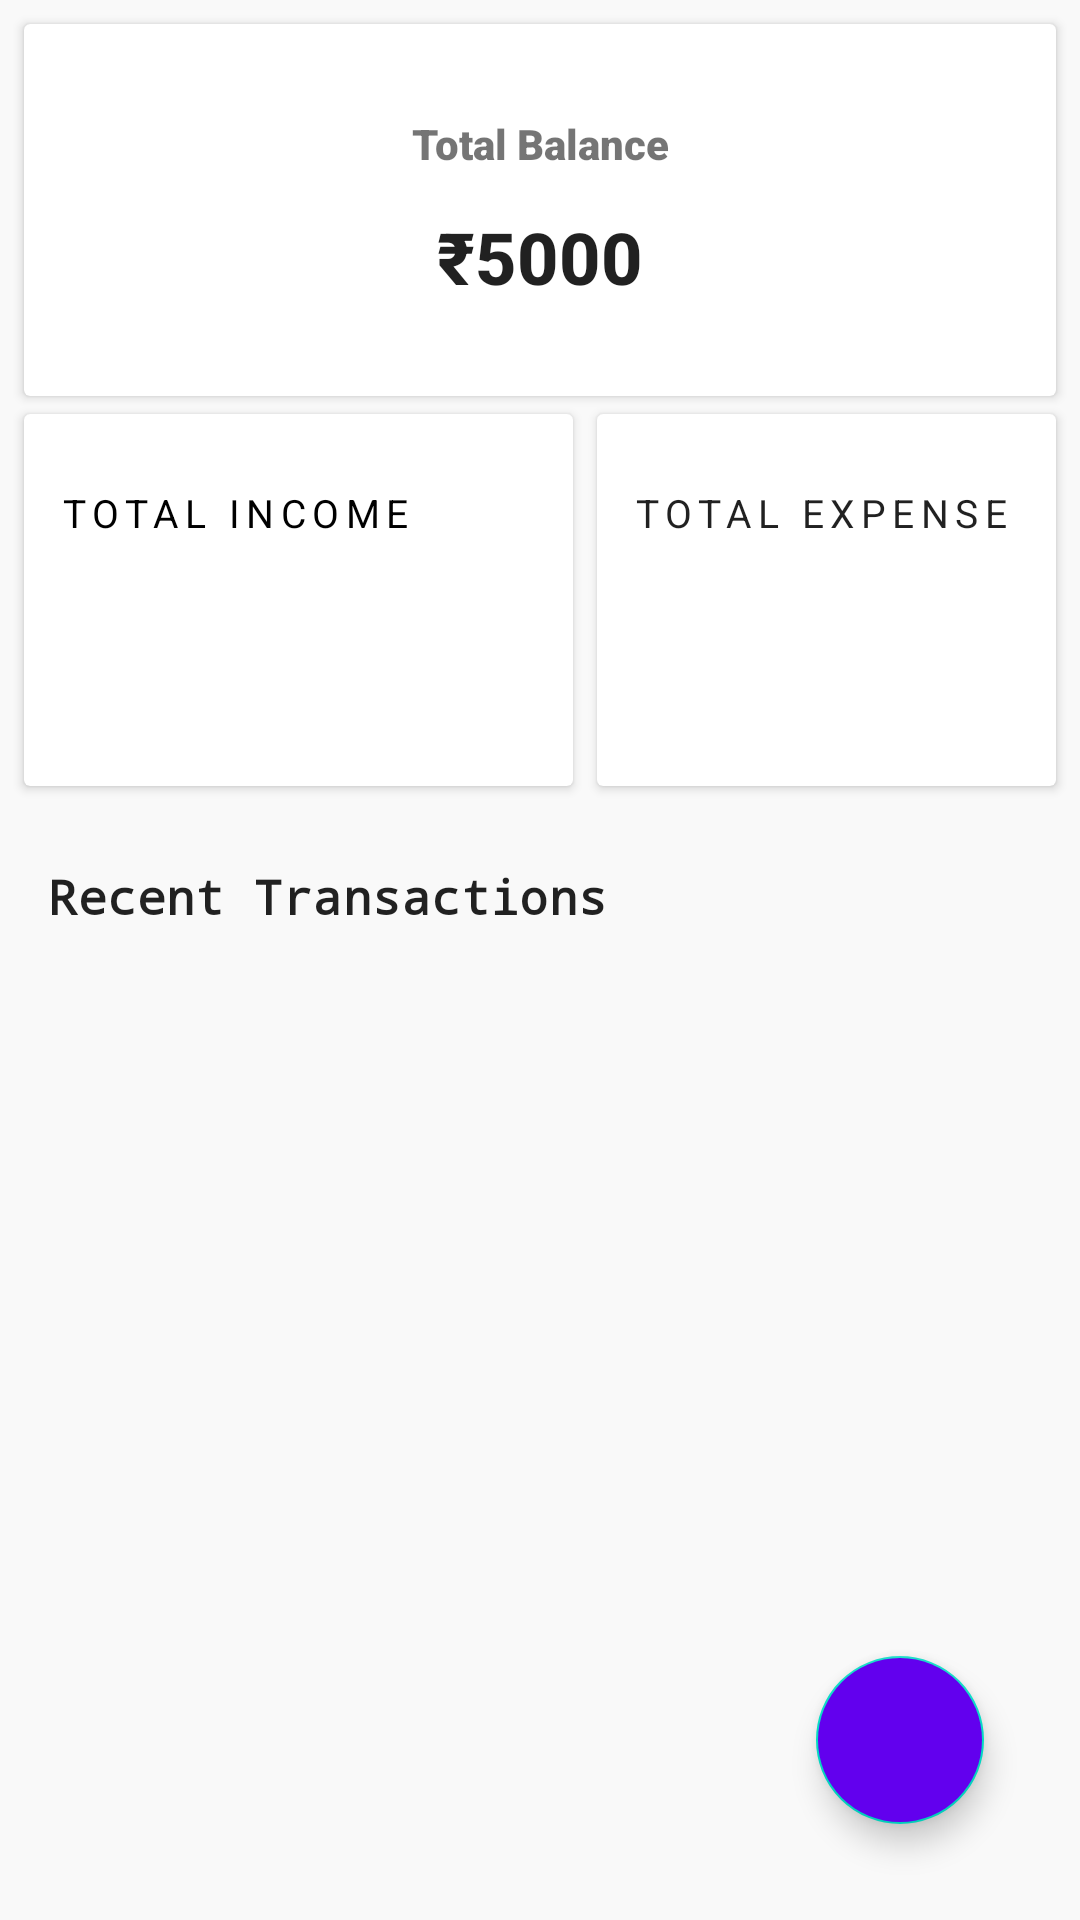

Reconstruct the res/layout file that produces this screen, plus the resources it refers to.
<!-- AndroidManifest.xml: application theme Theme.ExpenseTracker -->
<!-- res/layout/fragment_dashboard.xml -->
<?xml version="1.0" encoding="utf-8"?>
<FrameLayout xmlns:android="http://schemas.android.com/apk/res/android"
    xmlns:app="http://schemas.android.com/apk/res-auto"
    xmlns:tools="http://schemas.android.com/tools"
    android:layout_width="match_parent"
    android:layout_height="match_parent"
    android:background="#f9f9f9"
    tools:context=".DashboardFragment">

    <LinearLayout
        android:layout_width="match_parent"
        android:layout_height="match_parent"
        android:id="@+id/dashboard"
        android:orientation="vertical">

        <include layout="@layout/total_balance_view">
        </include>

        <LinearLayout
            android:layout_width="match_parent"
            android:layout_height="140dp"
            android:orientation="horizontal">
            <androidx.cardview.widget.CardView xmlns:android="http://schemas.android.com/apk/res/android"
                xmlns:app="http://schemas.android.com/apk/res-auto"
                android:layout_width="183dp"
                android:layout_height="124dp"
                android:id="@+id/income_cv"
                app:cardElevation="2dp"
                android:layout_marginLeft="8dp"
                android:layout_marginRight="8dp"
                android:layout_marginTop="6dp"
                app:cardBackgroundColor="#FFFFFF"
                xmlns:tools="http://schemas.android.com/tools">
                <LinearLayout
                    android:layout_width="match_parent"
                    android:layout_height="match_parent"
                    android:orientation="vertical">

                    <ImageView
                        android:id="@+id/income_icon"
                        android:layout_width="wrap_content"
                        android:layout_height="wrap_content"
                        android:layout_gravity="end"
                        android:layout_margin="12dp"
                        app:srcCompat="@drawable/ic_income" />

                    <TextView
                        android:id="@+id/income_total_title"
                        android:layout_width="match_parent"
                        android:layout_height="wrap_content"
                        android:layout_marginStart="12dp"
                        android:fontFamily="sans-serif"
                        android:textSize="13dp"
                        android:textColor="@color/black"
                        android:text="Total Income"
                        android:textAppearance="@style/TextAppearance.MaterialComponents.Overline"
                        />

                    <TextView
                        android:id="@+id/income_total"
                        android:layout_width="match_parent"
                        android:layout_height="wrap_content"
                        android:layout_marginStart="12dp"
                        android:layout_marginTop="12dp"
                        android:fontFamily="monospace"
                        android:textStyle="bold"
                        android:gravity="start"
                        android:textAppearance="@style/TextAppearance.MaterialComponents.Subtitle1"
                        tools:text="₹12000" />
                </LinearLayout>
            </androidx.cardview.widget.CardView>

            <androidx.cardview.widget.CardView xmlns:android="http://schemas.android.com/apk/res/android"
                xmlns:app="http://schemas.android.com/apk/res-auto"
                android:layout_width="match_parent"
                android:layout_height="124dp"
                android:layout_marginRight="8dp"
                android:layout_marginTop="6dp"
                app:cardBackgroundColor="#FFFFFF"
                app:cardElevation="2dp"
                android:id="@+id/expense_cv"
                xmlns:tools="http://schemas.android.com/tools">
                <LinearLayout
                    android:layout_width="match_parent"
                    android:layout_height="match_parent"
                    android:orientation="vertical"
                    >

                    <ImageView
                        android:id="@+id/expense_icon"
                        android:layout_width="wrap_content"
                        android:layout_height="wrap_content"
                        android:layout_gravity="end"
                        android:layout_margin="12dp"
                        app:srcCompat="@drawable/ic_expense" />

                    <TextView
                        android:id="@+id/expense_total_title"
                        android:layout_width="match_parent"
                        android:layout_height="wrap_content"
                        android:layout_marginStart="12dp"
                        android:fontFamily="sans-serif"
                        android:textSize="13dp"
                        android:text="Total Expense"
                        android:textAppearance="@style/TextAppearance.MaterialComponents.Overline"
                        />

                    <TextView
                        android:id="@+id/expense_total"
                        android:layout_width="match_parent"
                        android:layout_height="wrap_content"
                        android:layout_marginStart="12dp"
                        android:layout_marginTop="12dp"
                        android:fontFamily="monospace"
                        android:textStyle="bold"
                        android:gravity="start"
                        android:textAppearance="@style/TextAppearance.MaterialComponents.Subtitle1"
                        tools:text="₹12000" />
                </LinearLayout>
            </androidx.cardview.widget.CardView>

        </LinearLayout>
        <TextView
            android:id="@+id/text_recent_transaction"
            android:layout_width="match_parent"
            android:layout_height="wrap_content"
            android:layout_marginStart="16dp"
            android:layout_marginTop="16dp"
            android:text="Recent Transactions"
            android:textAppearance="@style/TextAppearance.MaterialComponents.Subtitle1"
            android:textStyle="bold"
            android:fontFamily="monospace">

        </TextView>
        <androidx.recyclerview.widget.RecyclerView
            android:id="@+id/transaction_rv"
            android:layout_width="match_parent"
            android:layout_height="match_parent"
            android:layout_marginTop="16dp">

        </androidx.recyclerview.widget.RecyclerView>

    </LinearLayout>

    <com.google.android.material.floatingactionbutton.FloatingActionButton
        android:id="@+id/addTransactionBU"
        android:layout_width="wrap_content"
        android:layout_margin="32dp"
        android:layout_height="wrap_content"
        android:backgroundTint="@color/purple_500"
        android:layout_gravity="bottom|end"
        app:tint="@color/white"
        android:clickable="true"
        android:src="@drawable/ic_baseline_add_24" />

    <include
        layout="@layout/empty_state_layout">
    </include>
</FrameLayout>
<!-- res/layout/total_balance_view.xml (included above) -->
<?xml version="1.0" encoding="utf-8"?>
<androidx.cardview.widget.CardView xmlns:android="http://schemas.android.com/apk/res/android"
    android:layout_width="match_parent"
    android:layout_height="124dp"
    xmlns:app="http://schemas.android.com/apk/res-auto"
    xmlns:tools="http://schemas.android.com/tools"
    android:layout_marginLeft="8dp"
    android:layout_marginRight="8dp"
    android:layout_marginTop="8dp"
    app:cardElevation="2dp"
    app:cardBackgroundColor="@color/design_default_color_surface"
    android:id="@+id/total_balance_view">

    <LinearLayout
        android:layout_width="match_parent"
        android:layout_height="wrap_content"
        android:layout_gravity="center_horizontal|center_vertical"
        android:orientation="vertical">

        <TextView
            android:id="@+id/total_balance_title"
            android:layout_width="match_parent"
            android:layout_height="wrap_content"
            android:gravity="center_horizontal"
            android:fontFamily="sans-serif-black"
            android:text="Total Balance"
            />

        <TextView
            android:id="@+id/total_balance"
            android:layout_width="match_parent"
            android:layout_height="wrap_content"
            android:layout_marginTop="12dp"
            android:textStyle="bold"
            android:gravity="center_horizontal"
            android:fontFamily="sans-serif-medium"
            tools:text="₹5000"
            android:textAppearance="@style/TextAppearance.MaterialComponents.Headline5"/>
    </LinearLayout>
</androidx.cardview.widget.CardView>
<!-- res/layout/empty_state_layout.xml (included above) -->
<?xml version="1.0" encoding="utf-8"?>
<RelativeLayout xmlns:android="http://schemas.android.com/apk/res/android"
    xmlns:app="http://schemas.android.com/apk/res-auto"
    xmlns:tools="http://schemas.android.com/tools"
    android:id="@+id/empty_state_view"
    android:layout_width="match_parent"
    android:layout_height="match_parent"
    android:gravity="center"
    android:visibility="invisible">

    <com.airbnb.lottie.LottieAnimationView
        android:id="@+id/empty_state_image"
        android:layout_width="250dp"
        android:layout_height="250dp"
        android:layout_centerHorizontal="true"
        app:lottie_autoPlay="true"
        app:lottie_loop="true"
        app:lottie_rawRes="@raw/empty"
        app:lottie_repeatMode="restart"
        tools:src="@drawable/ic_logo" />

    <TextView
        android:id="@+id/empty_state_title"
        android:layout_width="match_parent"
        android:layout_height="wrap_content"
        android:layout_below="@id/empty_state_image"
        android:layout_centerHorizontal="true"
        android:fontFamily="sans-serif"
        android:gravity="center_horizontal"
        android:text="@string/text_transaction_empty_title"
        android:textAppearance="@style/TextAppearance.MaterialComponents.Headline6"
        android:textColor="@color/black" />


    <TextView
        android:id="@+id/empty_state_description"
        android:layout_width="wrap_content"
        android:layout_height="wrap_content"
        android:layout_below="@id/empty_state_title"
        android:layout_centerHorizontal="true"
        android:layout_marginStart="32dp"
        android:layout_marginTop="12dp"
        android:layout_marginEnd="32dp"
        android:fontFamily="sans-serif"
        android:gravity="center_horizontal"
        android:text="@string/text_transaction_empty_desc"
        android:textAppearance="@style/TextAppearance.MaterialComponents.Body1"
        android:textColor="@color/black" />

</RelativeLayout>
<!-- resources referenced by this layout -->
<resources>
  <color name="black">#FF000000</color>
  <color name="purple_500">#FF6200EE</color>
  <color name="white">#FFFFFFFF</color>
  <string name="text_transaction_empty_desc">After your first transaction you will be able to view it here</string>
  <string name="text_transaction_empty_title">No Transaction Yet!</string>
  <style name="Theme.ExpenseTracker" parent="Theme.MaterialComponents.DayNight.DarkActionBar">
          
          <item name="colorPrimary">@color/purple_500</item>
          <item name="colorPrimaryVariant">@color/purple_700</item>
          <item name="colorOnPrimary">@color/white</item>
          
          <item name="colorSecondary">@color/teal_200</item>
          <item name="colorSecondaryVariant">@color/teal_700</item>
          <item name="colorOnSecondary">@color/black</item>
          
          <item name="android:statusBarColor" tools:targetApi="l">?attr/colorPrimaryVariant</item>
          
  
      </style>
  <color name="purple_700">#FF3700B3</color>
  <color name="teal_200">#FF03DAC5</color>
  <color name="teal_700">#FF018786</color>
</resources>
